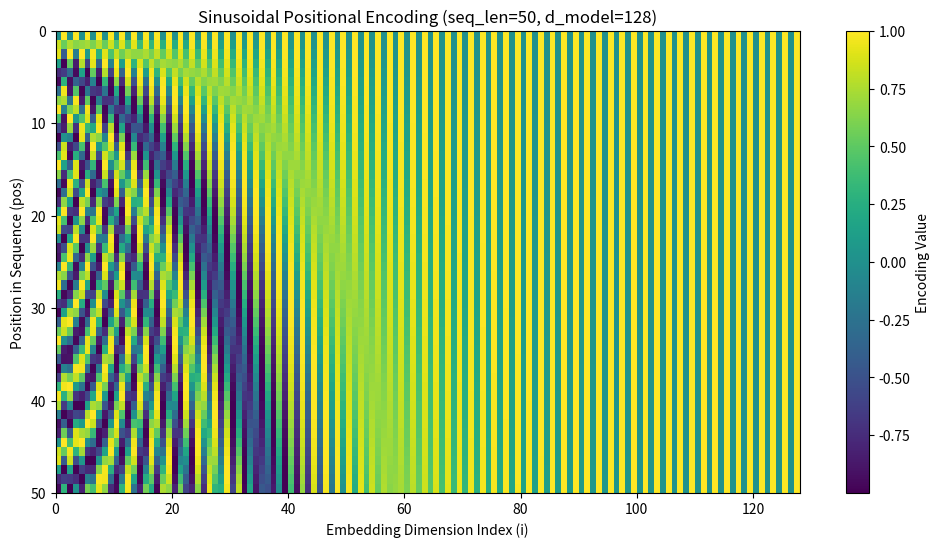

Python code for this plot:
# pip install numpy matplotlib
import numpy as np
import matplotlib.pyplot as plt

def get_positional_encoding(seq_len, d_model):
    """
    Generate sinusoidal positional encodings for a sequence.

    Args:
        seq_len (int): Number of positions in the sequence.
        d_model (int): Dimension of the embedding vectors (must be even).

    Returns:
        np.ndarray: Matrix of shape (seq_len, d_model) with positional encodings.
    """
    if d_model % 2 != 0:
        raise ValueError("d_model must be an even number.")
    
    # Initialize the encoding matrix
    positional_encoding = np.zeros((seq_len, d_model))
    # Position indices as a column vector
    position = np.arange(seq_len)[:, np.newaxis]
    # Divisor terms for frequency scaling
    div_term = np.exp(np.arange(0, d_model, 2) * -(np.log(10000.0) / d_model))
    
    # Apply sine to even indices, cosine to odd indices
    positional_encoding[:, 0::2] = np.sin(position * div_term)
    positional_encoding[:, 1::2] = np.cos(position * div_term)
    
    return positional_encoding


# Parameters: 50 positions, 128 dimensions
seq_len = 50
d_model = 128
pos_encodings = get_positional_encoding(seq_len, d_model)
print(f"Shape of positional encoding matrix: {pos_encodings.shape}")


# Create the visualization
plt.figure(figsize=(12, 6))
plt.pcolormesh(pos_encodings, cmap='viridis', shading='auto')
plt.xlabel('Embedding Dimension Index (i)')
plt.xlim(0, d_model)
plt.ylabel('Position in Sequence (pos)')
plt.ylim(seq_len, 0)  # Position 0 at the top
plt.colorbar(label="Encoding Value")
plt.title(f"Sinusoidal Positional Encoding (seq_len={seq_len}, d_model={d_model})")
plt.show()
